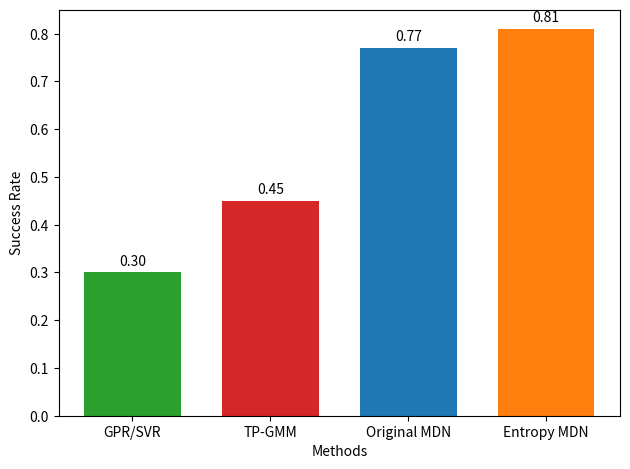

Python code for this plot:
import matplotlib.pyplot as plt

x = [0,0.5,1,1.5]
methods = ['GPR/SVR', 'TP-GMM', 'Original MDN', 'Entropy MDN']
fig, ax = plt.subplots()
width = 0.35
rects3 = ax.bar(x[2], 0.77, width, label='Original MDN')
rects4 = ax.bar(x[3], 0.81, width, label='Entropy MDN')
rects1 = ax.bar(x[0], 0.30, width, label='GPR/SVR')
rects2 = ax.bar(x[1], 0.45, width, label='TP-GMM')

ax.set_ylabel('Success Rate')
ax.set_xlabel('Methods')
ax.set_xticks(x)
ax.set_xticklabels(methods)

def autolabel(rects):
    """Attach a text label above each bar in *rects*, displaying its height."""
    for rect in rects:
        height = rect.get_height()
        ax.annotate('%.2f' % (height),
                    xy=(rect.get_x() + rect.get_width() / 2, height),
                    xytext=(0, 3),  # 3 points vertical offset
                    textcoords="offset points",
                    ha='center', va='bottom')

autolabel(rects1)
autolabel(rects2)
autolabel(rects3)
autolabel(rects4)
fig.tight_layout()
plt.show()